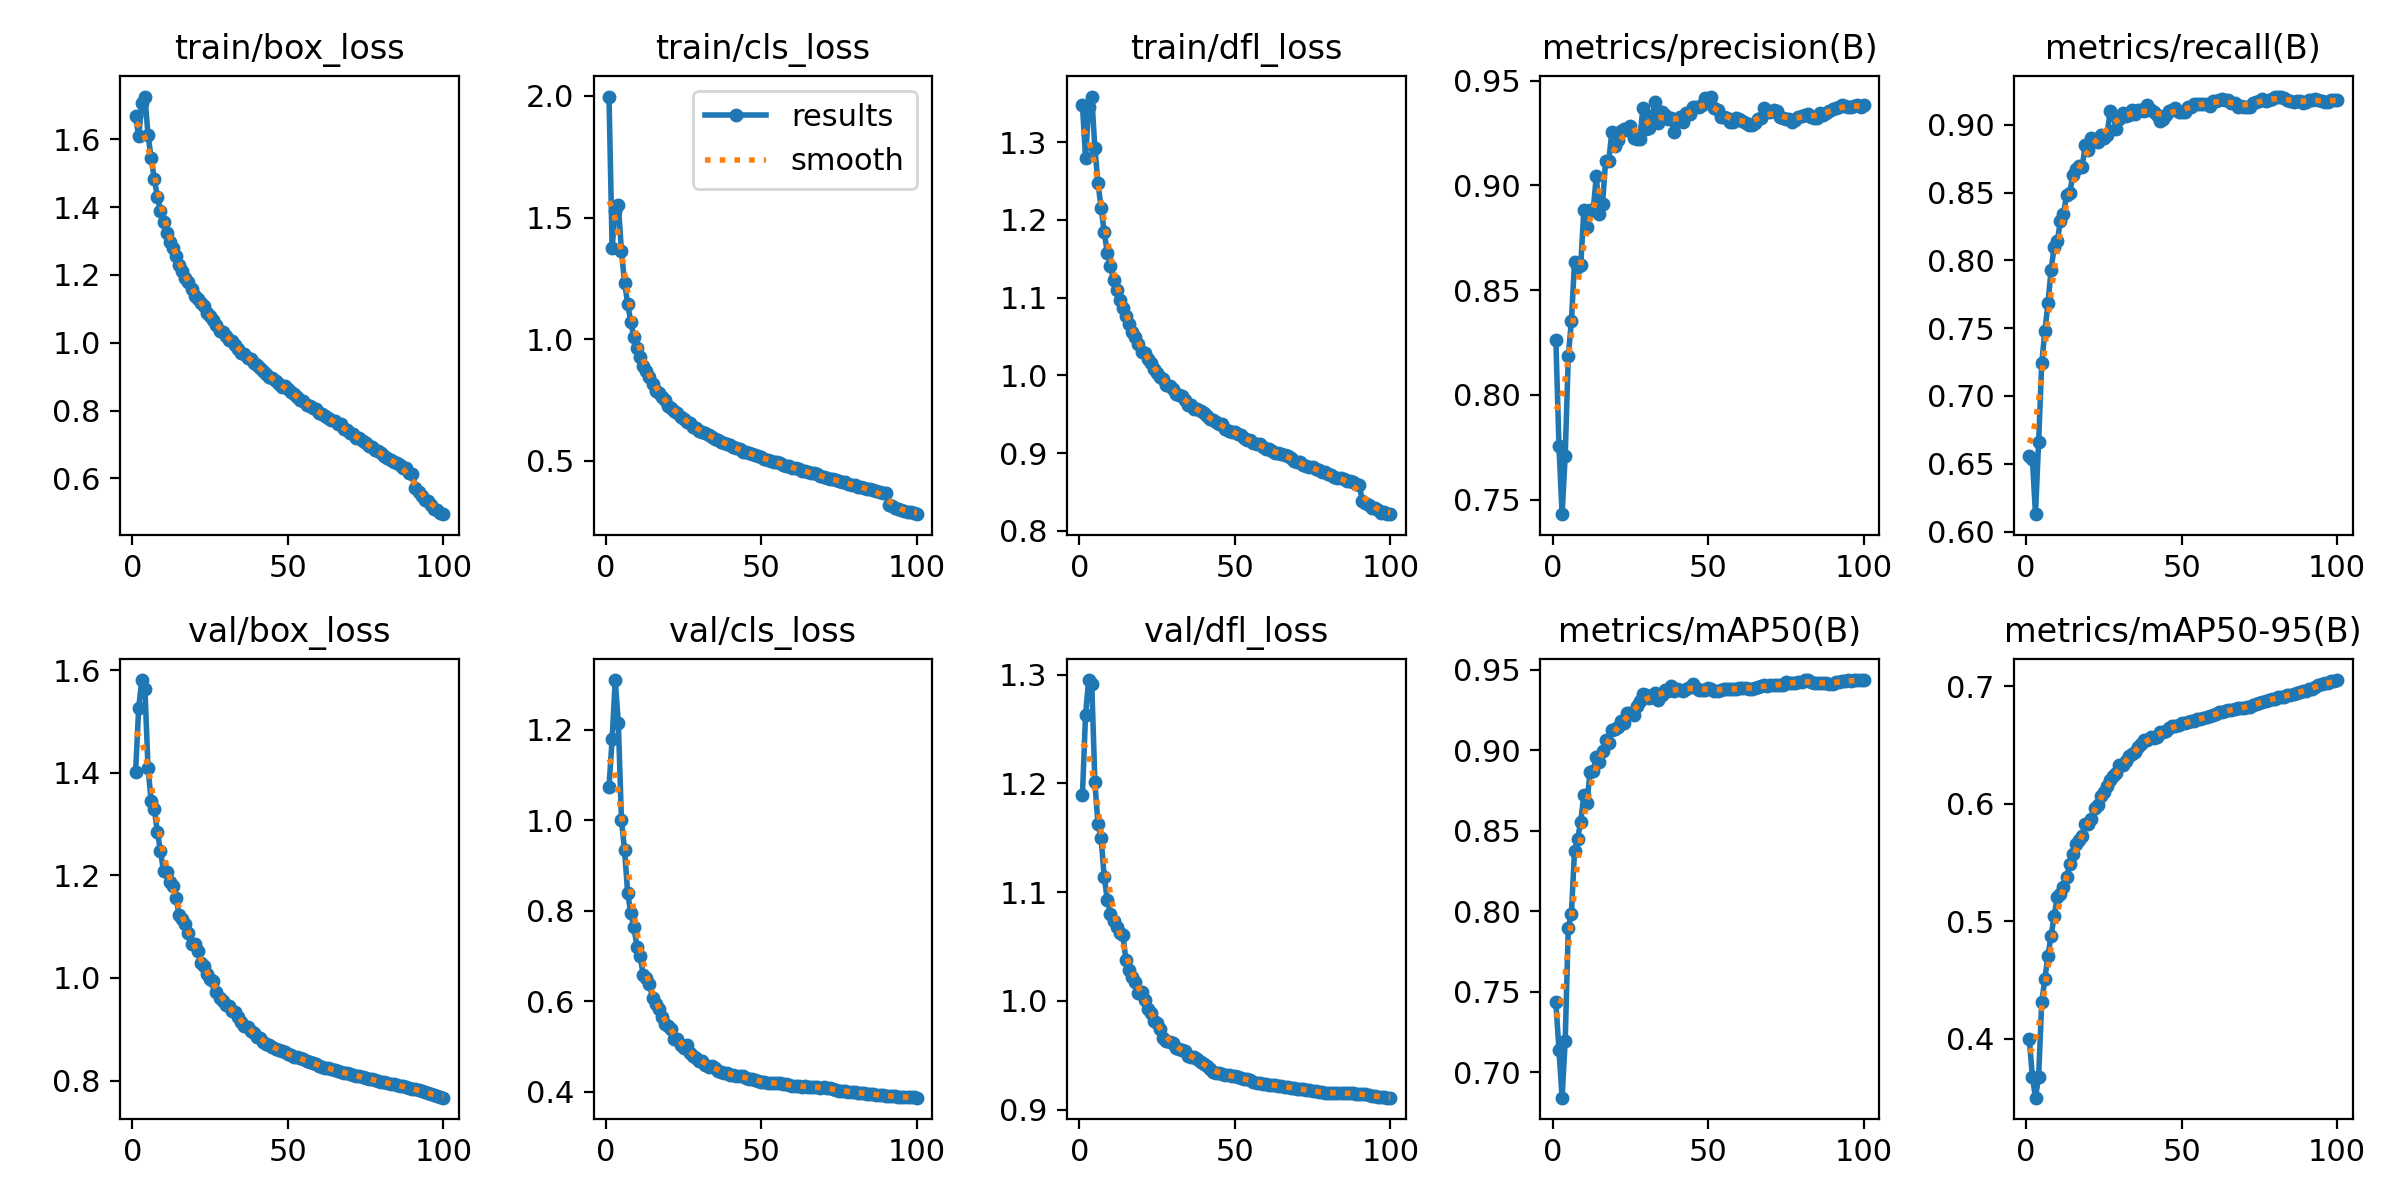

Values plotted in this chart, from the file beside it:
epoch, time, train/box_loss, train/cls_loss, train/dfl_loss, metrics/precision(B), metrics/recall(B), metrics/mAP50(B), metrics/mAP50-95(B), val/box_loss, val/cls_loss, val/dfl_loss, lr/pg0, lr/pg1, lr/pg2, lr/pg3, lr/pg4, lr/pg5, lr/pg6, lr/pg7
1, 679.9, 1.668, 1.997, 1.348, 0.8264, 0.6558, 0.7435, 0.3996, 1.402, 1.075, 1.189, 0.009993, 0.003331, 0.009993, 0.003331, 0.009993, 0.003331, 0.009993, 0.003331
2, 1283, 1.609, 1.375, 1.279, 0.7754, 0.6533, 0.714, 0.3672, 1.526, 1.179, 1.263, 0.01979, 0.006598, 0.01979, 0.006598, 0.01979, 0.006598, 0.01979, 0.006598
3, 1876, 1.707, 1.527, 1.346, 0.7431, 0.6128, 0.6843, 0.3496, 1.581, 1.31, 1.295, 0.0294, 0.0098, 0.0294, 0.0098, 0.0294, 0.0098, 0.0294, 0.0098
4, 2460, 1.726, 1.552, 1.359, 0.7709, 0.6662, 0.7197, 0.3675, 1.563, 1.215, 1.291, 0.02911, 0.009703, 0.02911, 0.009703, 0.02911, 0.009703, 0.02911, 0.009703
5, 3042, 1.613, 1.362, 1.292, 0.8185, 0.724, 0.7899, 0.4312, 1.41, 1.001, 1.201, 0.02881, 0.009604, 0.02881, 0.009604, 0.02881, 0.009604, 0.02881, 0.009604
6, 3625, 1.545, 1.233, 1.248, 0.8353, 0.7476, 0.7986, 0.4505, 1.345, 0.9338, 1.162, 0.02851, 0.009505, 0.02851, 0.009505, 0.02851, 0.009505, 0.02851, 0.009505
7, 4201, 1.484, 1.146, 1.215, 0.8634, 0.7683, 0.8374, 0.4706, 1.33, 0.8394, 1.15, 0.02822, 0.009406, 0.02822, 0.009406, 0.02822, 0.009406, 0.02822, 0.009406
8, 4765, 1.431, 1.07, 1.184, 0.861, 0.7927, 0.8451, 0.4873, 1.285, 0.7951, 1.114, 0.02792, 0.009307, 0.02792, 0.009307, 0.02792, 0.009307, 0.02792, 0.009307
9, 5329, 1.389, 1.01, 1.158, 0.8619, 0.8101, 0.8558, 0.5044, 1.247, 0.7639, 1.093, 0.02762, 0.009208, 0.02762, 0.009208, 0.02762, 0.009208, 0.02762, 0.009208
10, 5893, 1.357, 0.9625, 1.14, 0.8882, 0.8142, 0.8722, 0.521, 1.208, 0.72, 1.08, 0.02733, 0.009109, 0.02733, 0.009109, 0.02733, 0.009109, 0.02733, 0.009109
11, 6458, 1.323, 0.9248, 1.123, 0.8802, 0.8288, 0.8673, 0.5229, 1.206, 0.7001, 1.074, 0.02703, 0.00901, 0.02703, 0.00901, 0.02703, 0.00901, 0.02703, 0.00901
12, 7022, 1.298, 0.8911, 1.11, 0.8884, 0.8344, 0.8868, 0.5294, 1.186, 0.6588, 1.068, 0.02673, 0.008911, 0.02673, 0.008911, 0.02673, 0.008911, 0.02673, 0.008911
13, 7587, 1.278, 0.8689, 1.096, 0.8881, 0.8484, 0.8874, 0.5373, 1.178, 0.6522, 1.063, 0.02644, 0.008812, 0.02644, 0.008812, 0.02644, 0.008812, 0.02644, 0.008812
14, 8152, 1.256, 0.8434, 1.086, 0.9043, 0.8497, 0.8957, 0.5485, 1.156, 0.6381, 1.061, 0.02614, 0.008713, 0.02614, 0.008713, 0.02614, 0.008713, 0.02614, 0.008713
15, 8717, 1.23, 0.8154, 1.076, 0.8866, 0.8628, 0.8926, 0.5572, 1.122, 0.6072, 1.037, 0.02584, 0.008614, 0.02584, 0.008614, 0.02584, 0.008614, 0.02584, 0.008614
16, 9281, 1.212, 0.7883, 1.066, 0.891, 0.8676, 0.8997, 0.5662, 1.116, 0.5936, 1.028, 0.02555, 0.008515, 0.02555, 0.008515, 0.02555, 0.008515, 0.02555, 0.008515
17, 9846, 1.19, 0.7769, 1.056, 0.9118, 0.8699, 0.9064, 0.5695, 1.106, 0.5826, 1.022, 0.02525, 0.008416, 0.02525, 0.008416, 0.02525, 0.008416, 0.02525, 0.008416
18, 10410, 1.179, 0.762, 1.049, 0.9116, 0.8689, 0.9046, 0.5723, 1.088, 0.5643, 1.017, 0.02495, 0.008317, 0.02495, 0.008317, 0.02495, 0.008317, 0.02495, 0.008317
19, 10975, 1.16, 0.7482, 1.041, 0.9256, 0.8847, 0.9126, 0.5833, 1.066, 0.5492, 1.007, 0.02465, 0.008218, 0.02465, 0.008218, 0.02465, 0.008218, 0.02465, 0.008218
20, 11540, 1.138, 0.7258, 1.03, 0.9187, 0.8812, 0.9136, 0.5832, 1.066, 0.5458, 1.009, 0.02436, 0.008119, 0.02436, 0.008119, 0.02436, 0.008119, 0.02436, 0.008119
21, 12104, 1.128, 0.7181, 1.029, 0.9216, 0.8904, 0.9143, 0.5869, 1.052, 0.5384, 1.001, 0.02406, 0.00802, 0.02406, 0.00802, 0.02406, 0.00802, 0.02406, 0.00802
22, 12669, 1.116, 0.7057, 1.022, 0.9258, 0.888, 0.9182, 0.5963, 1.03, 0.5175, 0.9922, 0.02376, 0.007921, 0.02376, 0.007921, 0.02376, 0.007921, 0.02376, 0.007921
23, 13234, 1.108, 0.6977, 1.015, 0.9268, 0.8872, 0.9169, 0.5987, 1.024, 0.5157, 0.9891, 0.02347, 0.007822, 0.02347, 0.007822, 0.02347, 0.007822, 0.02347, 0.007822
24, 13799, 1.087, 0.6817, 1.008, 0.9266, 0.8924, 0.923, 0.6068, 1.007, 0.5035, 0.982, 0.02317, 0.007723, 0.02317, 0.007723, 0.02317, 0.007723, 0.02317, 0.007723
25, 14363, 1.078, 0.6712, 1.003, 0.9283, 0.89, 0.9232, 0.6102, 0.9984, 0.4962, 0.9799, 0.02287, 0.007624, 0.02287, 0.007624, 0.02287, 0.007624, 0.02287, 0.007624
26, 14928, 1.067, 0.6598, 0.9986, 0.9229, 0.8927, 0.9218, 0.6152, 0.9937, 0.5027, 0.9741, 0.02258, 0.007525, 0.02258, 0.007525, 0.02258, 0.007525, 0.02258, 0.007525
27, 15492, 1.053, 0.6554, 0.9957, 0.9223, 0.9099, 0.9275, 0.6204, 0.9732, 0.4867, 0.9659, 0.02228, 0.007426, 0.02228, 0.007426, 0.02228, 0.007426, 0.02228, 0.007426
28, 16057, 1.034, 0.6383, 0.9879, 0.9224, 0.907, 0.9305, 0.6239, 0.9611, 0.4795, 0.963, 0.02198, 0.007327, 0.02198, 0.007327, 0.02198, 0.007327, 0.02198, 0.007327
29, 16621, 1.032, 0.6338, 0.9863, 0.9369, 0.8968, 0.935, 0.6262, 0.9561, 0.4753, 0.9619, 0.02168, 0.007228, 0.02168, 0.007228, 0.02168, 0.007228, 0.02168, 0.007228
30, 17185, 1.021, 0.6237, 0.9822, 0.9267, 0.9044, 0.9345, 0.6333, 0.9474, 0.469, 0.9609, 0.02139, 0.007129, 0.02139, 0.007129, 0.02139, 0.007129, 0.02139, 0.007129
31, 17750, 1.008, 0.6198, 0.9766, 0.9275, 0.9085, 0.9328, 0.6328, 0.9461, 0.4687, 0.9564, 0.02109, 0.00703, 0.02109, 0.00703, 0.02109, 0.00703, 0.02109, 0.00703
32, 18314, 1.005, 0.6153, 0.9753, 0.933, 0.9063, 0.9334, 0.6368, 0.9357, 0.4591, 0.9556, 0.02079, 0.006931, 0.02079, 0.006931, 0.02079, 0.006931, 0.02079, 0.006931
33, 18879, 0.9946, 0.6068, 0.973, 0.94, 0.9073, 0.9355, 0.641, 0.9334, 0.4553, 0.9552, 0.0205, 0.006832, 0.0205, 0.006832, 0.0205, 0.006832, 0.0205, 0.006832
34, 19444, 0.9809, 0.597, 0.9684, 0.9297, 0.9106, 0.9313, 0.6427, 0.9242, 0.4561, 0.9538, 0.0202, 0.006733, 0.0202, 0.006733, 0.0202, 0.006733, 0.0202, 0.006733
35, 20009, 0.97, 0.5896, 0.9625, 0.9353, 0.9081, 0.9346, 0.6445, 0.9143, 0.4526, 0.9497, 0.0199, 0.006634, 0.0199, 0.006634, 0.0199, 0.006634, 0.0199, 0.006634
36, 20574, 0.9662, 0.5852, 0.9614, 0.9335, 0.9106, 0.9373, 0.6485, 0.9071, 0.4461, 0.9486, 0.01961, 0.006535, 0.01961, 0.006535, 0.01961, 0.006535, 0.01961, 0.006535
37, 21138, 0.9549, 0.5774, 0.9567, 0.9317, 0.9108, 0.9368, 0.6514, 0.904, 0.4449, 0.9485, 0.01931, 0.006436, 0.01931, 0.006436, 0.01931, 0.006436, 0.01931, 0.006436
38, 21704, 0.9508, 0.5734, 0.9562, 0.9321, 0.91, 0.9402, 0.6545, 0.8976, 0.4424, 0.9467, 0.01901, 0.006337, 0.01901, 0.006337, 0.01901, 0.006337, 0.01901, 0.006337
39, 22268, 0.9404, 0.5697, 0.9538, 0.9253, 0.915, 0.9366, 0.6548, 0.8923, 0.4416, 0.9443, 0.01871, 0.006238, 0.01871, 0.006238, 0.01871, 0.006238, 0.01871, 0.006238
40, 22833, 0.9347, 0.5631, 0.9515, 0.9315, 0.9107, 0.9381, 0.6568, 0.8845, 0.4382, 0.9416, 0.01842, 0.006139, 0.01842, 0.006139, 0.01842, 0.006139, 0.01842, 0.006139
41, 23397, 0.9257, 0.5549, 0.9474, 0.9329, 0.9093, 0.9377, 0.6559, 0.8822, 0.4375, 0.94, 0.01812, 0.00604, 0.01812, 0.00604, 0.01812, 0.00604, 0.01812, 0.00604
42, 23962, 0.9161, 0.551, 0.9435, 0.9303, 0.9073, 0.9369, 0.6572, 0.8758, 0.4347, 0.9371, 0.01782, 0.005941, 0.01782, 0.005941, 0.01782, 0.005941, 0.01782, 0.005941
43, 24527, 0.9091, 0.5487, 0.9429, 0.9346, 0.903, 0.9383, 0.6608, 0.8716, 0.4344, 0.935, 0.01753, 0.005842, 0.01753, 0.005842, 0.01753, 0.005842, 0.01753, 0.005842
44, 25091, 0.8985, 0.5365, 0.9396, 0.9342, 0.9039, 0.9393, 0.6615, 0.8685, 0.4342, 0.9338, 0.01723, 0.005743, 0.01723, 0.005743, 0.01723, 0.005743, 0.01723, 0.005743
45, 25656, 0.8948, 0.5359, 0.9379, 0.9376, 0.9071, 0.941, 0.662, 0.8661, 0.4307, 0.9337, 0.01693, 0.005644, 0.01693, 0.005644, 0.01693, 0.005644, 0.01693, 0.005644
46, 26220, 0.8868, 0.5321, 0.937, 0.9373, 0.9103, 0.9385, 0.6646, 0.8618, 0.4294, 0.9325, 0.01664, 0.005545, 0.01664, 0.005545, 0.01664, 0.005545, 0.01664, 0.005545
47, 26785, 0.8782, 0.5266, 0.9313, 0.9375, 0.9111, 0.9374, 0.6659, 0.8588, 0.4282, 0.9319, 0.01634, 0.005446, 0.01634, 0.005446, 0.01634, 0.005446, 0.01634, 0.005446
48, 27349, 0.8706, 0.5224, 0.9285, 0.9384, 0.9121, 0.9377, 0.6666, 0.8573, 0.4265, 0.9315, 0.01604, 0.005347, 0.01604, 0.005347, 0.01604, 0.005347, 0.01604, 0.005347
49, 27913, 0.871, 0.5209, 0.9278, 0.9417, 0.9096, 0.9376, 0.6672, 0.8549, 0.4248, 0.9314, 0.01574, 0.005248, 0.01574, 0.005248, 0.01574, 0.005248, 0.01574, 0.005248
50, 28478, 0.8624, 0.5161, 0.927, 0.9406, 0.9093, 0.9386, 0.6685, 0.8527, 0.4224, 0.9307, 0.01545, 0.005149, 0.01545, 0.005149, 0.01545, 0.005149, 0.01545, 0.005149
51, 29042, 0.8556, 0.5087, 0.9247, 0.9425, 0.9092, 0.9383, 0.6685, 0.849, 0.4209, 0.9297, 0.01515, 0.00505, 0.01515, 0.00505, 0.01515, 0.00505, 0.01515, 0.00505
52, 29607, 0.8475, 0.5044, 0.9229, 0.9367, 0.913, 0.9371, 0.6697, 0.8466, 0.4198, 0.9292, 0.01485, 0.004951, 0.01485, 0.004951, 0.01485, 0.004951, 0.01485, 0.004951
53, 30171, 0.8394, 0.5009, 0.9195, 0.936, 0.9134, 0.937, 0.6707, 0.8458, 0.4195, 0.9285, 0.01456, 0.004852, 0.01456, 0.004852, 0.01456, 0.004852, 0.01456, 0.004852
54, 30736, 0.8307, 0.4957, 0.9166, 0.9329, 0.915, 0.9373, 0.6708, 0.8435, 0.419, 0.9278, 0.01426, 0.004753, 0.01426, 0.004753, 0.01426, 0.004753, 0.01426, 0.004753
55, 31301, 0.8292, 0.4938, 0.9174, 0.9329, 0.9155, 0.9379, 0.672, 0.8419, 0.4187, 0.9269, 0.01396, 0.004654, 0.01396, 0.004654, 0.01396, 0.004654, 0.01396, 0.004654
56, 31864, 0.8165, 0.4893, 0.9126, 0.9321, 0.9156, 0.9379, 0.6725, 0.8386, 0.4184, 0.9257, 0.01367, 0.004555, 0.01367, 0.004555, 0.01367, 0.004555, 0.01367, 0.004555
57, 32429, 0.8121, 0.4848, 0.9123, 0.9305, 0.9152, 0.9378, 0.6729, 0.8361, 0.4174, 0.925, 0.01337, 0.004456, 0.01337, 0.004456, 0.01337, 0.004456, 0.01337, 0.004456
58, 32993, 0.8085, 0.4802, 0.9115, 0.9302, 0.9153, 0.9384, 0.6736, 0.8335, 0.4164, 0.9243, 0.01307, 0.004357, 0.01307, 0.004357, 0.01307, 0.004357, 0.01307, 0.004357
59, 33558, 0.8036, 0.4773, 0.9081, 0.932, 0.9136, 0.9382, 0.675, 0.8322, 0.4148, 0.9238, 0.01277, 0.004258, 0.01277, 0.004258, 0.01277, 0.004258, 0.01277, 0.004258
60, 34122, 0.7915, 0.4699, 0.9053, 0.9319, 0.9173, 0.9384, 0.6754, 0.8295, 0.4133, 0.9233, 0.01248, 0.004159, 0.01248, 0.004159, 0.01248, 0.004159, 0.01248, 0.004159
... 40 more rows
